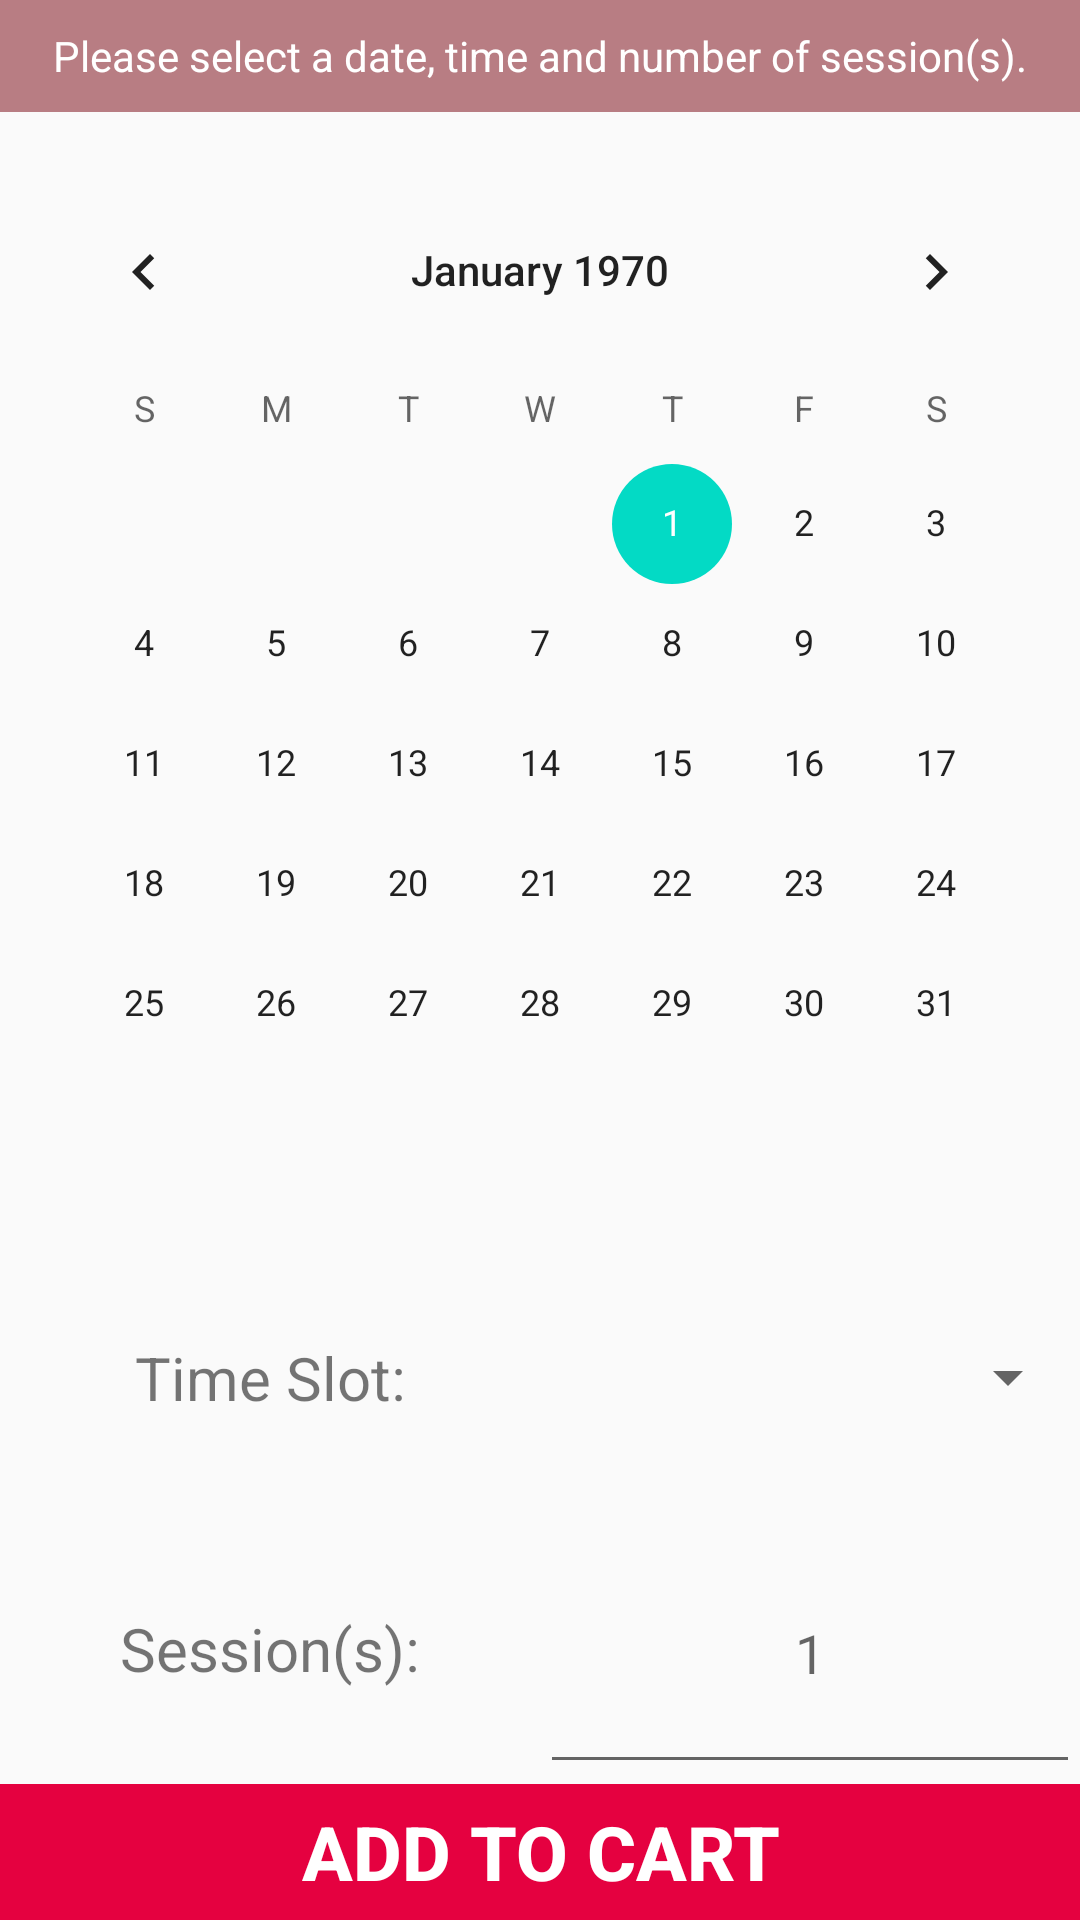

Here is an Android app screen rendered from its layout file. Give the layout XML and the strings, colors and styles it references.
<!-- AndroidManifest.xml: application theme AppTheme -->
<!-- res/layout/activity_book.xml -->
<LinearLayout xmlns:android="http://schemas.android.com/apk/res/android"
    android:orientation="vertical"
    android:layout_width="match_parent"
    android:layout_height="match_parent">

    <LinearLayout
        android:layout_width="match_parent"
        android:layout_height="0dp"
        android:layout_weight="0.1"
        android:background="@color/dustyRose">


        <TextView
            android:layout_width="match_parent"
            android:layout_height="match_parent"
            android:text="@string/booking"
            android:textColor="@color/white"
            android:gravity="center">

        </TextView>
    </LinearLayout>

    <LinearLayout
        android:layout_width="match_parent"
        android:layout_height="0dp"
        android:layout_weight="1"
        android:gravity="center">

        <CalendarView
            android:id="@+id/calendarView"
            android:layout_height="wrap_content"
            android:layout_width="wrap_content"
            android:gravity="center" />
    </LinearLayout>

    <LinearLayout
        android:orientation="vertical"
        android:layout_width="match_parent"
        android:layout_height="0dp"
        android:layout_weight="0.6">

        <LinearLayout
            android:orientation="horizontal"
            android:layout_width="match_parent"
            android:layout_height="0dp"
            android:layout_weight="0.3"
            android:gravity="center">

            <TextView
                android:id="@+id/timeTextView"
                android:layout_width="0dp"
                android:layout_weight="1"
                android:layout_height="match_parent"
                android:gravity="center"
                android:text="@string/Available_Slot_Label"
                android:textSize="20sp" />

            <Spinner
                android:id="@+id/spinner"
                android:layout_width="0dp"
                android:layout_height="match_parent"
                android:layout_weight="1" />

        </LinearLayout>



        <LinearLayout
            android:orientation="horizontal"
            android:layout_width="match_parent"
            android:layout_height="0dp"
            android:layout_weight="0.3"
            android:gravity="center">

            <TextView
                android:id="@+id/SessionLabel"
                android:layout_width="0dp"
                android:layout_weight="1"
                android:layout_height="match_parent"
                android:gravity="center"
                android:text="@string/noOfSession_Label"
                android:textSize="20sp" />

            <EditText
                android:id="@+id/numberOfSession"
                android:layout_width="0dp"
                android:layout_weight="1"
                android:layout_height="match_parent"
                android:digits="123456789"
                android:ems="10"
                android:gravity="center"
                android:hint="@string/defaultSlotNumber"
                android:importantForAutofill="no"
                android:inputType="number"
                android:maxLength="1" />
        </LinearLayout>

        <LinearLayout
            android:orientation="horizontal"
            android:layout_width="match_parent"
            android:layout_height="0dp"
            android:layout_weight="0.15"
            android:gravity="center">

            <Button
                android:id="@+id/addToCart"
                android:layout_width="match_parent"
                android:layout_height="match_parent"
                android:text="@string/add_to_Cart"
                android:textSize="25sp"
                android:textStyle="bold"
                android:background="@color/red"
                android:textColor="@color/white"/>
        </LinearLayout>
    </LinearLayout>
</LinearLayout>
<!-- resources referenced by this layout -->
<resources>
  <color name="dustyRose">#B87D83</color>
  <color name="red">#E50140</color>
  <color name="white">#FFFFFFFF</color>
  <string name="Available_Slot_Label">Time Slot:</string>
  <string name="add_to_Cart">ADD TO CART</string>
  <string name="booking">Please select a date, time and number of session(s).</string>
  <string name="defaultSlotNumber">1</string>
  <string name="noOfSession_Label">Session(s):</string>
  <style name="AppTheme" parent="Theme.AppCompat.Light.DarkActionBar">
          
          <item name="colorPrimary">@color/colorPrimary</item>
          <item name="colorPrimaryDark">@color/colorPrimaryDark</item>
          <item name="colorAccent">@color/colorAccent</item>
      </style>
  <color name="colorPrimary">#6200EE</color>
  <color name="colorPrimaryDark">#3700B3</color>
  <color name="colorAccent">#03DAC5</color>
</resources>
